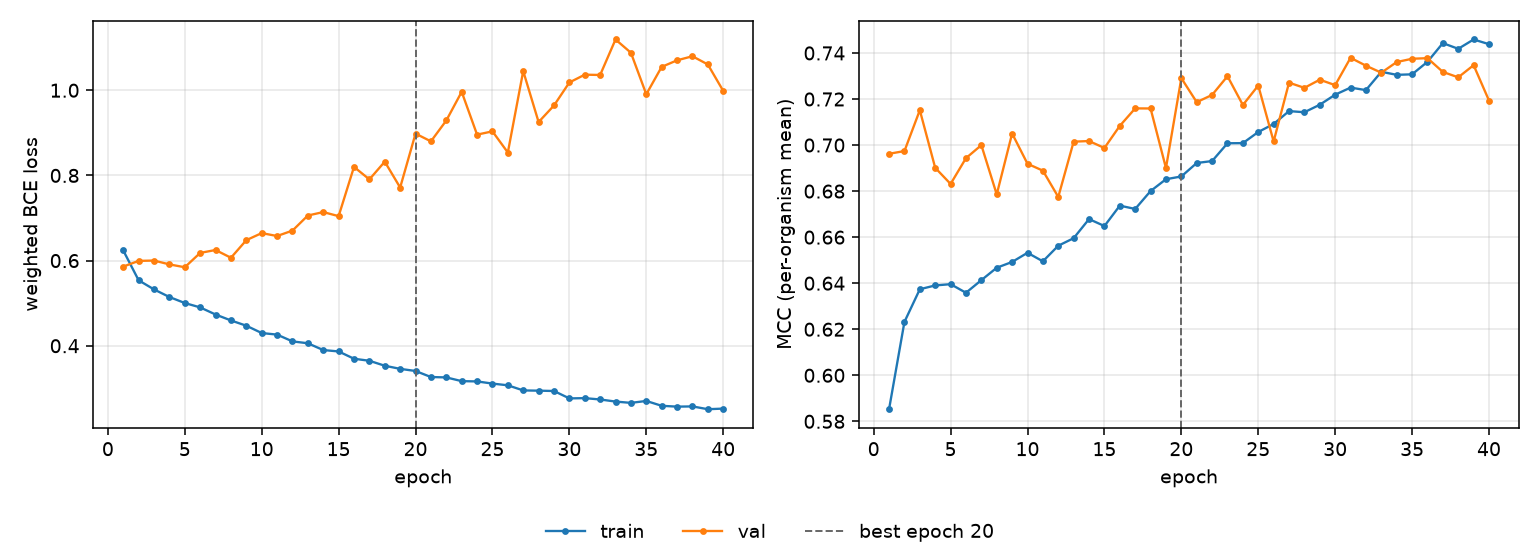

The table this chart was drawn from, first rows:
epoch, tr_loss, vl_loss, tr_mcc, vl_mcc, is_best
1, 0.6238, 0.5859, 0.5853, 0.6962, False
2, 0.5537, 0.5993, 0.6232, 0.6974, False
3, 0.5323, 0.6001, 0.6374, 0.7151, False
4, 0.5145, 0.5911, 0.639, 0.6901, False
5, 0.5004, 0.5844, 0.6396, 0.6831, False
6, 0.4901, 0.618, 0.6358, 0.6943, False
7, 0.4734, 0.6249, 0.6413, 0.7, False
8, 0.4594, 0.6067, 0.6467, 0.6786, False
9, 0.4471, 0.6479, 0.6492, 0.705, False
10, 0.4299, 0.6646, 0.6532, 0.6919, False
11, 0.4262, 0.6577, 0.6495, 0.6889, False
12, 0.4102, 0.6704, 0.6563, 0.6775, False
13, 0.4058, 0.7059, 0.6596, 0.7015, False
14, 0.3899, 0.7139, 0.6679, 0.7018, False
15, 0.3866, 0.7044, 0.6648, 0.6987, False
16, 0.3695, 0.82, 0.6737, 0.7083, False
17, 0.3647, 0.7907, 0.6723, 0.7159, False
18, 0.3531, 0.8323, 0.68, 0.7159, False
19, 0.3457, 0.7716, 0.6852, 0.69, False
20, 0.3408, 0.8982, 0.6864, 0.7291, True
21, 0.3266, 0.88, 0.6922, 0.7186, False
22, 0.3257, 0.929, 0.6931, 0.7218, False
23, 0.3169, 0.9963, 0.7008, 0.7299, False
24, 0.3163, 0.8958, 0.7008, 0.7174, False
25, 0.3112, 0.9035, 0.7057, 0.7259, False
26, 0.3071, 0.8538, 0.7092, 0.7016, False
27, 0.2951, 1.045, 0.7148, 0.7271, False
28, 0.2945, 0.9253, 0.7143, 0.7249, False
29, 0.2938, 0.9642, 0.7175, 0.7284, False
30, 0.2764, 1.018, 0.7219, 0.726, False
31, 0.277, 1.037, 0.725, 0.7379, False
32, 0.2739, 1.036, 0.7239, 0.7345, False
33, 0.2689, 1.119, 0.7318, 0.7314, False
34, 0.2659, 1.088, 0.7305, 0.7361, False
35, 0.2704, 0.9906, 0.7307, 0.7375, False
36, 0.259, 1.055, 0.7362, 0.7378, False
37, 0.257, 1.07, 0.7443, 0.7318, False
38, 0.2576, 1.08, 0.7418, 0.7294, False
39, 0.251, 1.061, 0.7459, 0.7347, False
40, 0.2524, 0.9986, 0.7438, 0.7193, False
